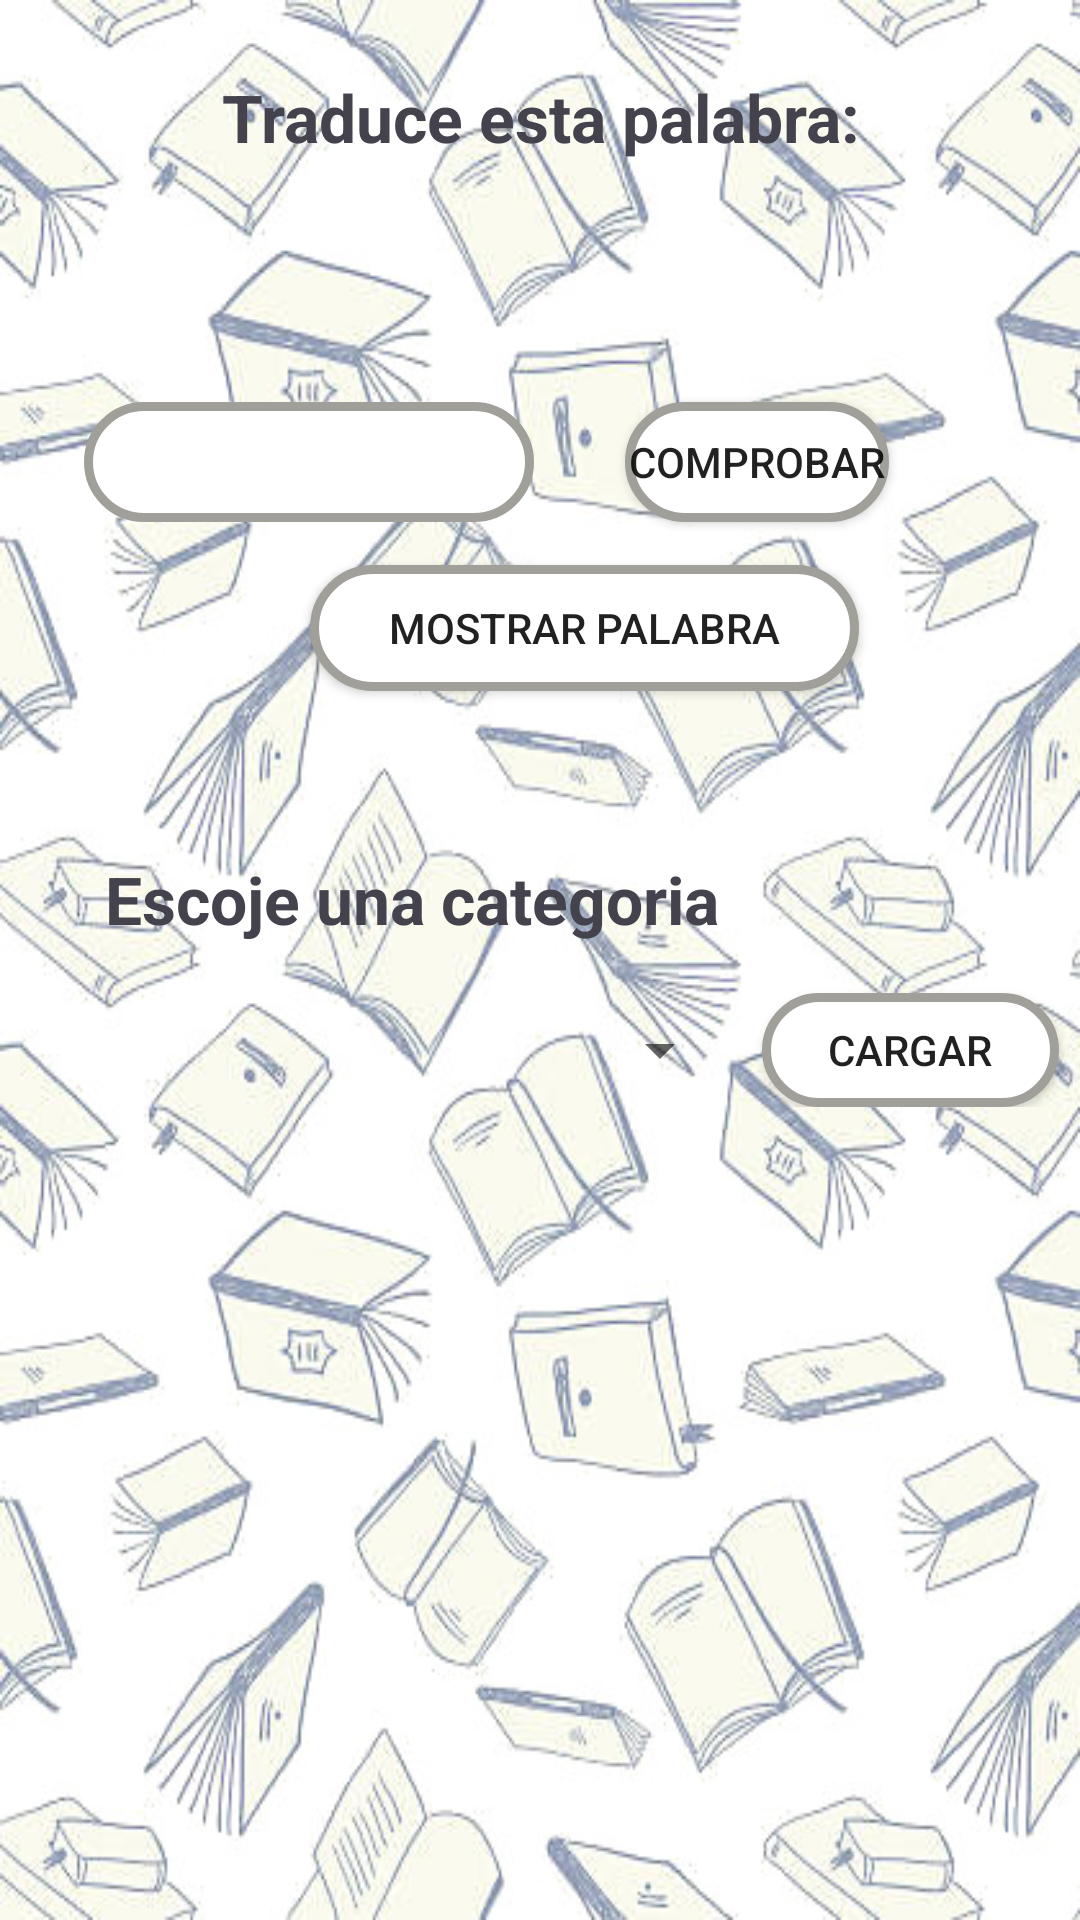

Produce the Android XML layout that renders to this screen, including the resource entries it uses.
<!-- AndroidManifest.xml: application theme Theme.VocabularioIngles -->
<!-- res/layout/activity_main.xml -->
<?xml version="1.0" encoding="utf-8"?>
<LinearLayout xmlns:android="http://schemas.android.com/apk/res/android"
    xmlns:app="http://schemas.android.com/apk/res-auto"
    xmlns:tools="http://schemas.android.com/tools"
    android:layout_width="match_parent"
    android:layout_height="match_parent"
    android:background="@drawable/fondo_app"
    android:orientation="vertical"
    tools:context=".ActivityMain">



    <androidx.constraintlayout.widget.ConstraintLayout
        android:layout_width="match_parent"
        android:layout_height="269dp"
        android:layout_gravity="center"
        android:foregroundTint="#F8F4F4"
        android:paddingTop="16dp"
        android:paddingBottom="16dp">

        <TextView
            android:id="@+id/MostrarTituloActividad"
            android:layout_width="match_parent"
            android:layout_height="38dp"
            android:layout_marginTop="4dp"
            android:gravity="center"
            android:paddingLeft="2dp"
            android:paddingRight="2dp"
            android:text="@string/titulo_mainactivity"
            android:textColor="#44424C"
            android:textSize="22sp"
            android:textStyle="bold"
            app:layout_constraintEnd_toEndOf="parent"
            app:layout_constraintHorizontal_bias="0.421"
            app:layout_constraintStart_toStartOf="parent"
            app:layout_constraintTop_toTopOf="parent" />

        <TextView
            android:id="@+id/PalabraEspanol"
            android:layout_width="wrap_content"
            android:layout_height="44dp"
            android:layout_marginTop="16dp"
            android:textSize="28sp"
            android:textStyle="bold"
            app:layout_constraintEnd_toEndOf="parent"
            app:layout_constraintHorizontal_bias="0.469"
            app:layout_constraintStart_toStartOf="parent"
            app:layout_constraintTop_toBottomOf="@+id/MostrarTituloActividad" />

        <Button
            android:id="@+id/BotonComprobar"
            android:layout_width="wrap_content"
            android:layout_height="40dp"
            android:layout_marginStart="12dp"
            android:layout_marginTop="16dp"
            android:background="@drawable/bordes_redondos"
            android:onClick="ComprobarPalabra"
            android:text="@string/boton_comprobar"
            android:textSize="14sp"
            app:layout_constraintEnd_toEndOf="parent"
            app:layout_constraintHorizontal_bias="0.222"
            app:layout_constraintStart_toEndOf="@+id/PalabraIngles"
            app:layout_constraintTop_toBottomOf="@+id/PalabraEspanol" />

        <EditText
            android:id="@+id/PalabraIngles"
            android:layout_width="150dp"
            android:layout_height="40dp"
            android:layout_marginStart="28dp"
            android:layout_marginTop="16dp"
            android:background="@drawable/bordes_redondos"
            android:ems="10"
            android:gravity="center"
            android:imeOptions="actionNext"
            android:inputType="textNoSuggestions|textPhonetic"
            android:textColor="#3461BF"
            android:textSize="22sp"
            android:textStyle="bold"
            app:layout_constraintStart_toStartOf="parent"
            app:layout_constraintTop_toBottomOf="@+id/PalabraEspanol" />

        <Button
            android:id="@+id/botonMostrarPal"
            android:layout_width="183dp"
            android:layout_height="42dp"
            android:layout_marginBottom="4dp"
            android:background="@drawable/bordes_redondos"
            android:onClick="mostrarPalabra"
            android:text="@string/boton_mostrar_palabra"
            app:layout_constraintBottom_toBottomOf="parent"
            app:layout_constraintEnd_toEndOf="parent"
            app:layout_constraintHorizontal_bias="0.583"
            app:layout_constraintStart_toStartOf="parent"
            app:layout_constraintTop_toBottomOf="@+id/PalabraIngles"
            app:layout_constraintVertical_bias="0.437" />


    </androidx.constraintlayout.widget.ConstraintLayout>

    <androidx.constraintlayout.widget.ConstraintLayout
        android:layout_width="match_parent"
        android:layout_height="wrap_content"
        android:paddingTop="16dp"
        android:paddingBottom="16dp">

        <TextView
            android:id="@+id/textView"
            android:layout_width="290dp"
            android:layout_height="30dp"
            android:text="@string/selecciona_una_categoria"
            android:textColor="#44424C"
            android:textSize="22sp"
            android:textStyle="bold"
            app:layout_constraintEnd_toEndOf="parent"
            app:layout_constraintStart_toStartOf="parent"
            app:layout_constraintTop_toTopOf="parent" />

        <Button
            android:id="@+id/BotonCargarPalCat"
            android:layout_width="99dp"
            android:layout_height="38dp"
            android:layout_marginStart="8dp"
            android:layout_marginTop="16dp"
            android:background="@drawable/bordes_redondos"
            android:onClick="CargarPalabrasPorCategoria"
            android:text="Cargar"
            app:layout_constraintEnd_toEndOf="parent"
            app:layout_constraintHorizontal_bias="0.222"
            app:layout_constraintStart_toEndOf="@+id/spinnerCategorias2"
            app:layout_constraintTop_toBottomOf="@+id/textView" />

        <Spinner

            android:id="@+id/spinnerCategorias2"
            android:layout_width="149dp"
            android:layout_height="38dp"
            android:layout_marginTop="16dp"
            app:layout_constraintEnd_toEndOf="parent"
            app:layout_constraintHorizontal_bias="0.45"
            app:layout_constraintStart_toStartOf="parent"
            app:layout_constraintTop_toBottomOf="@+id/textView" />


    </androidx.constraintlayout.widget.ConstraintLayout>


    <ScrollView
        android:layout_width="match_parent"
        android:layout_height="match_parent">


        <LinearLayout
            android:id="@+id/layoutRegistro"
            android:layout_width="match_parent"
            android:layout_height="wrap_content"


            android:orientation="vertical"
            android:padding="16dp" />
    </ScrollView>


</LinearLayout>
<!-- resources referenced by this layout -->
<resources>
  <!-- drawable bordes_redondos (drawable) -->
  <?xml version="1.0" encoding="utf-8"?>
  <shape xmlns:android="http://schemas.android.com/apk/res/android" android:shape="rectangle">
      <solid android:color="#ffffff"/>
  
      <stroke android:width="3dp"
          android:color="#a09f99"/>
  
      <padding android:left="1dp"
          android:top="1dp"
          android:right="1dp"
          android:bottom="1dp"/>
  
      <corners android:radius="60px"/>
  </shape>
  <!-- drawable fondo_app: jpg bitmap (drawable, 79144 bytes) -->
  <string name="boton_comprobar">Comprobar</string>
  <string name="boton_mostrar_palabra">Mostrar Palabra</string>
  <string name="selecciona_una_categoria">Escoje una categoria</string>
  <string name="titulo_mainactivity">Traduce esta palabra: </string>
  <style name="Theme.VocabularioIngles" parent="Theme.MaterialComponents.DayNight.DarkActionBar">
          
          <item name="colorPrimary">#5f7ce4</item>
          <item name="colorPrimaryVariant">@color/teal_700</item>
          <item name="colorOnPrimary">@color/white</item>
          
          <item name="colorSecondary">@color/teal_200</item>
          <item name="colorSecondaryVariant">@color/teal_700</item>
          <item name="colorOnSecondary">@color/black</item>
          
          <item name="android:statusBarColor" tools:targetApi="l">?attr/colorPrimaryVariant</item>
          
      </style>
  <!-- not gathered from this repository: default colours our renderer supplied (Android Studio template values) -->
  <color name="teal_200">#FF03DAC5</color>
  <color name="teal_700">#FF018786</color>
  <color name="black">#FF000000</color>
  <color name="white">#FFFFFFFF</color>
</resources>
